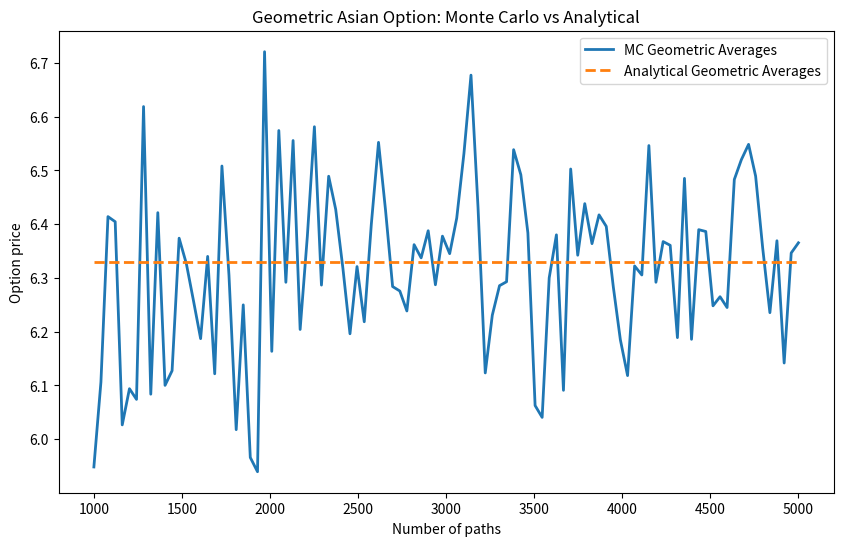

This chart was generated by the following Python code:
import numpy as np
from scipy.stats import norm
import matplotlib.pyplot as plt

# Parameters
S0 = 100  # Initial stock price
T = 1     # Time to maturity (1 year)
N = 252    # Number of time intervals for averaging
K = 99    # Strike price
r = 0.06  # Risk-free interest rate
sigma = 0.2 # Volatility
M = 10000   # Number of Monte Carlo simulation paths 

def geo_asian_analytic(S0, K, T, r, sigma, N):
  
    # Adjusted volatility
    sigma_tilde = sigma * np.sqrt((2*N + 1) / (6*(N + 1)))
    
    # Adjusted drift
    r_tilde = ((r - 0.5 * sigma**2) + sigma_tilde**2) / 2
    
    # d1 and d2
    d1 = (np.log(S0/K) + (r_tilde + 0.5 * sigma_tilde**2) * T) / (sigma_tilde * np.sqrt(T))
    d2 = (np.log(S0/K) + (r_tilde - 0.5 * sigma_tilde**2) * T) / (sigma_tilde * np.sqrt(T))
    
    # Analytical price
    call_price = np.exp(-r*T) * (S0 * np.exp(r_tilde*T) * norm.cdf(d1) - K * norm.cdf(d2))
    
    return call_price

print("Analytical Geometric Asian Call Price:", geo_asian_analytic(S0, K, T, r, sigma, N))

# Monte Carlo geometric Asian option
def mc_asian_geo(S0, K, T, r, sigma, M, N):

    dt = T / N

    Z = np.random.normal(size=(M, N))

    S = np.zeros((M, N))
    S[:,0] = S0 * np.exp((r - 0.5*sigma**2)*dt + sigma*np.sqrt(dt)*Z[:,0])

    for t in range(1, N):
        S[:,t] = S[:,t-1] * np.exp((r - 0.5*sigma**2)*dt + sigma*np.sqrt(dt)*Z[:,t])

    geo_avg = np.exp(np.mean(np.log(S), axis=1))

    payoff = np.maximum(geo_avg - K, 0)
    discounted = np.exp(-r*T) * payoff

    price = np.mean(discounted)
    std_error = np.std(discounted, ddof=1) / np.sqrt(M)

    return price, std_error


# Analytical value
analytical_value = geo_asian_analytic(S0, K, T, r, sigma, N)

# Monte Carlo convergence study
IterationIndex = 100
Iteration = np.linspace(1000, 5000, IterationIndex, dtype=int)

GeoMC = np.zeros((IterationIndex,2))
Analytical_plot = np.zeros(IterationIndex)

for i in range(IterationIndex):

    price, error = mc_asian_geo(S0, K, T, r, sigma, Iteration[i], N)

    GeoMC[i,0] = price
    GeoMC[i,1] = error
    Analytical_plot[i] = analytical_value


plt.figure(figsize=(10, 6))
plt.plot(Iteration, GeoMC[:,0], label="MC Geometric Averages", linewidth=2)
plt.plot(Iteration, Analytical_plot, label="Analytical Geometric Averages", linewidth=2, linestyle='--')
plt.xlabel("Number of paths")
plt.ylabel("Option price")
plt.title("Geometric Asian Option: Monte Carlo vs Analytical")
plt.legend(loc="best")
plt.show()
